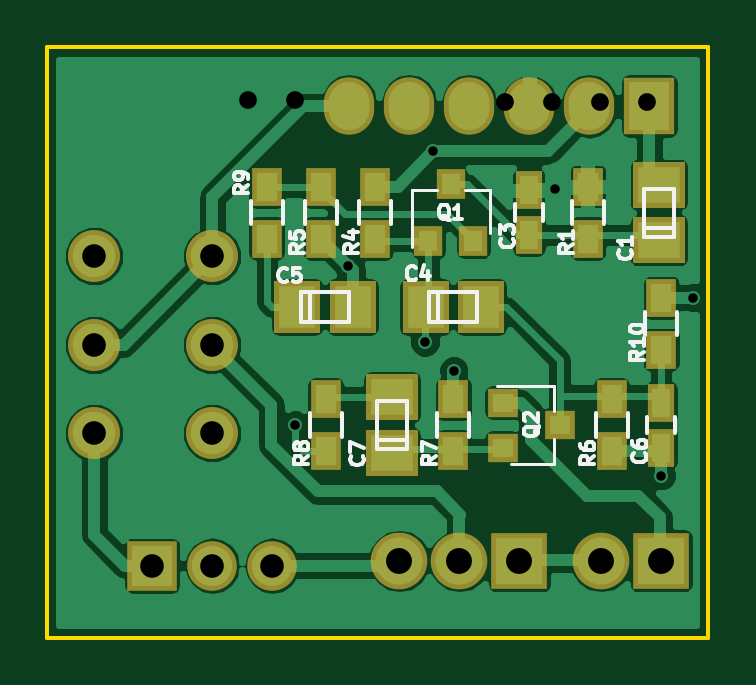
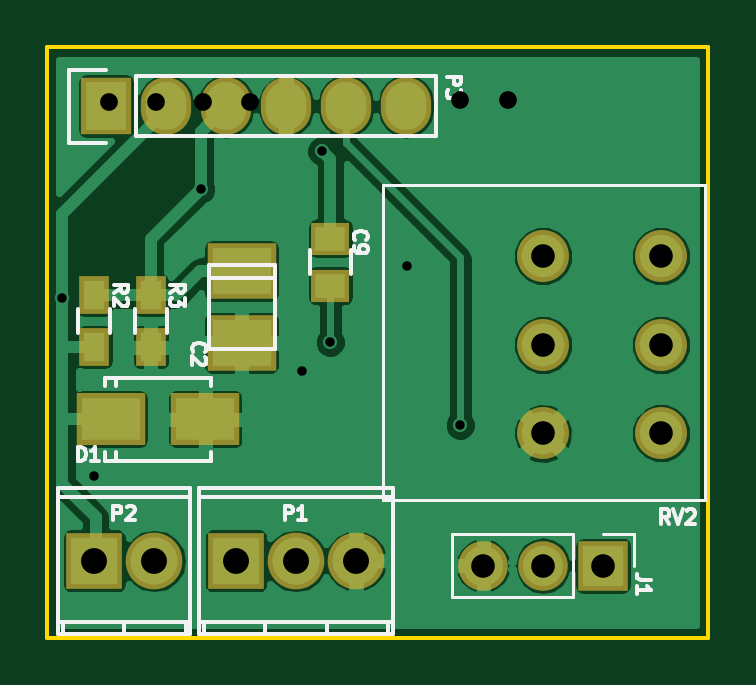
Circuit board: 10 layer files. Board 28.0 x 25.0 mm.
- bottom_copper: VOL-B.Cu.gbl (41198 bytes)
- bottom_mask: VOL-B.Mask.gbs (1422 bytes)
- paste: VOL-B.Paste.gbp (673 bytes)
- bottom_silk: VOL-B.SilkS.gbo (9329 bytes)
- outline: VOL-Edge.Cuts.gko (515 bytes)
- top_copper: VOL-F.Cu.gtl (50737 bytes)
- top_mask: VOL-F.Mask.gts (2124 bytes)
- paste: VOL-F.Paste.gtp (1370 bytes)
- top_silk: VOL-F.SilkS.gto (14676 bytes)
- drill: VOL.drl (614 bytes)

=== bottom_copper: VOL-B.Cu.gbl (41198 bytes, source omitted) ===
=== bottom_mask: VOL-B.Mask.gbs ===
G04 #@! TF.FileFunction,Soldermask,Bot*
%FSLAX46Y46*%
G04 Gerber Fmt 4.6, Leading zero omitted, Abs format (unit mm)*
G04 Created by KiCad (PCBNEW 4.0.4-1.fc24-product) date Mon Aug 27 11:40:59 2018*
%MOMM*%
%LPD*%
G01*
G04 APERTURE LIST*
%ADD10C,0.100000*%
%ADD11C,2.200000*%
%ADD12O,2.398980X2.398980*%
%ADD13R,2.398980X2.398980*%
%ADD14R,1.300000X1.600000*%
%ADD15R,2.899360X2.200860*%
%ADD16R,1.650000X1.400000*%
%ADD17R,2.100000X2.100000*%
%ADD18O,2.100000X2.100000*%
%ADD19R,2.899360X2.350720*%
%ADD20R,2.127200X2.432000*%
%ADD21O,2.127200X2.432000*%
G04 APERTURE END LIST*
D10*
D11*
X138000000Y-97850000D03*
X138000000Y-101600000D03*
X138000000Y-105350000D03*
X143000000Y-97850000D03*
X143000000Y-101600000D03*
X143000000Y-105350000D03*
D12*
X150920000Y-110750000D03*
D13*
X156000000Y-110750000D03*
D12*
X153460000Y-110750000D03*
X159460000Y-110750000D03*
D13*
X162000000Y-110750000D03*
D14*
X162000000Y-101700000D03*
X162000000Y-99500000D03*
X159600000Y-99500000D03*
X159600000Y-101700000D03*
D15*
X161298980Y-104750000D03*
X157301020Y-104750000D03*
D16*
X152000000Y-97100000D03*
X152000000Y-99100000D03*
D17*
X140460000Y-110950000D03*
D18*
X143000000Y-110950000D03*
X145540000Y-110950000D03*
D19*
X155760630Y-98475262D03*
X155760630Y-101523262D03*
D20*
X161500000Y-91500000D03*
D21*
X158960000Y-91500000D03*
X156420000Y-91500000D03*
X153880000Y-91500000D03*
X151340000Y-91500000D03*
X148800000Y-91500000D03*
M02*

=== paste: VOL-B.Paste.gbp ===
G04 #@! TF.FileFunction,Paste,Bot*
%FSLAX46Y46*%
G04 Gerber Fmt 4.6, Leading zero omitted, Abs format (unit mm)*
G04 Created by KiCad (PCBNEW 4.0.4-1.fc24-product) date Mon Aug 27 11:40:59 2018*
%MOMM*%
%LPD*%
G01*
G04 APERTURE LIST*
%ADD10C,0.100000*%
%ADD11R,0.900000X1.200000*%
%ADD12R,2.499360X1.800860*%
%ADD13R,1.250000X1.000000*%
%ADD14R,2.499360X1.950720*%
G04 APERTURE END LIST*
D10*
D11*
X162000000Y-101700000D03*
X162000000Y-99500000D03*
X159600000Y-99500000D03*
X159600000Y-101700000D03*
D12*
X161298980Y-104750000D03*
X157301020Y-104750000D03*
D13*
X152000000Y-97100000D03*
X152000000Y-99100000D03*
D14*
X155760630Y-98475262D03*
X155760630Y-101523262D03*
M02*

=== bottom_silk: VOL-B.SilkS.gbo (9329 bytes, source omitted) ===
=== outline: VOL-Edge.Cuts.gko ===
G04 #@! TF.FileFunction,Profile,NP*
%FSLAX46Y46*%
G04 Gerber Fmt 4.6, Leading zero omitted, Abs format (unit mm)*
G04 Created by KiCad (PCBNEW 4.0.4-1.fc24-product) date Mon Aug 27 11:40:59 2018*
%MOMM*%
%LPD*%
G01*
G04 APERTURE LIST*
%ADD10C,0.100000*%
%ADD11C,0.150000*%
G04 APERTURE END LIST*
D10*
D11*
X164000000Y-114000000D02*
X164000000Y-89000000D01*
X136000000Y-114000000D02*
X164000000Y-114000000D01*
X136000000Y-89000000D02*
X136000000Y-114000000D01*
X164000000Y-89000000D02*
X136000000Y-89000000D01*
M02*

=== top_copper: VOL-F.Cu.gtl (50737 bytes, source omitted) ===
=== top_mask: VOL-F.Mask.gts ===
G04 #@! TF.FileFunction,Soldermask,Top*
%FSLAX46Y46*%
G04 Gerber Fmt 4.6, Leading zero omitted, Abs format (unit mm)*
G04 Created by KiCad (PCBNEW 4.0.4-1.fc24-product) date Mon Aug 27 11:40:59 2018*
%MOMM*%
%LPD*%
G01*
G04 APERTURE LIST*
%ADD10C,0.100000*%
%ADD11R,1.150000X1.600000*%
%ADD12R,1.300000X1.200000*%
%ADD13R,1.949400X2.200860*%
%ADD14C,2.200000*%
%ADD15O,2.398980X2.398980*%
%ADD16R,2.398980X2.398980*%
%ADD17R,1.200000X1.300000*%
%ADD18R,1.300000X1.600000*%
%ADD19R,2.200860X1.949400*%
%ADD20R,2.100000X2.100000*%
%ADD21O,2.100000X2.100000*%
%ADD22R,2.127200X2.432000*%
%ADD23O,2.127200X2.432000*%
G04 APERTURE END LIST*
D10*
D11*
X156400000Y-96950000D03*
X156400000Y-95050000D03*
D12*
X155300000Y-104050000D03*
X155300000Y-105950000D03*
X157700000Y-105000000D03*
D13*
X152023980Y-100000000D03*
X154376020Y-100000000D03*
D14*
X138000000Y-97850000D03*
X138000000Y-101600000D03*
X138000000Y-105350000D03*
X143000000Y-97850000D03*
X143000000Y-101600000D03*
X143000000Y-105350000D03*
D15*
X150920000Y-110750000D03*
D16*
X156000000Y-110750000D03*
D15*
X153460000Y-110750000D03*
D17*
X152150000Y-97200000D03*
X154050000Y-97200000D03*
X153100000Y-94800000D03*
D18*
X149900000Y-94900000D03*
X149900000Y-97100000D03*
D19*
X161900000Y-97176020D03*
X161900000Y-94823980D03*
D11*
X162000000Y-104050000D03*
X162000000Y-105950000D03*
D19*
X150600000Y-106176020D03*
X150600000Y-103823980D03*
D15*
X159460000Y-110750000D03*
D16*
X162000000Y-110750000D03*
D18*
X158900000Y-97100000D03*
X158900000Y-94900000D03*
X147600000Y-94900000D03*
X147600000Y-97100000D03*
X159900000Y-103900000D03*
X159900000Y-106100000D03*
X153200000Y-106100000D03*
X153200000Y-103900000D03*
X147800000Y-106100000D03*
X147800000Y-103900000D03*
X145300000Y-94900000D03*
X145300000Y-97100000D03*
X162000000Y-99600000D03*
X162000000Y-101800000D03*
D20*
X140460000Y-110950000D03*
D21*
X143000000Y-110950000D03*
X145540000Y-110950000D03*
D13*
X146584610Y-99999262D03*
X148936650Y-99999262D03*
D22*
X161500000Y-91500000D03*
D23*
X158960000Y-91500000D03*
X156420000Y-91500000D03*
X153880000Y-91500000D03*
X151340000Y-91500000D03*
X148800000Y-91500000D03*
M02*

=== paste: VOL-F.Paste.gtp ===
G04 #@! TF.FileFunction,Paste,Top*
%FSLAX46Y46*%
G04 Gerber Fmt 4.6, Leading zero omitted, Abs format (unit mm)*
G04 Created by KiCad (PCBNEW 4.0.4-1.fc24-product) date Mon Aug 27 11:40:59 2018*
%MOMM*%
%LPD*%
G01*
G04 APERTURE LIST*
%ADD10C,0.100000*%
%ADD11R,0.750000X1.200000*%
%ADD12R,0.900000X0.800000*%
%ADD13R,1.549400X1.800860*%
%ADD14R,0.800000X0.900000*%
%ADD15R,0.900000X1.200000*%
%ADD16R,1.800860X1.549400*%
G04 APERTURE END LIST*
D10*
D11*
X156400000Y-96950000D03*
X156400000Y-95050000D03*
D12*
X155300000Y-104050000D03*
X155300000Y-105950000D03*
X157700000Y-105000000D03*
D13*
X152023980Y-100000000D03*
X154376020Y-100000000D03*
D14*
X152150000Y-97200000D03*
X154050000Y-97200000D03*
X153100000Y-94800000D03*
D15*
X149900000Y-94900000D03*
X149900000Y-97100000D03*
D16*
X161900000Y-97176020D03*
X161900000Y-94823980D03*
D11*
X162000000Y-104050000D03*
X162000000Y-105950000D03*
D16*
X150600000Y-106176020D03*
X150600000Y-103823980D03*
D15*
X158900000Y-97100000D03*
X158900000Y-94900000D03*
X147600000Y-94900000D03*
X147600000Y-97100000D03*
X159900000Y-103900000D03*
X159900000Y-106100000D03*
X153200000Y-106100000D03*
X153200000Y-103900000D03*
X147800000Y-106100000D03*
X147800000Y-103900000D03*
X145300000Y-94900000D03*
X145300000Y-97100000D03*
X162000000Y-99600000D03*
X162000000Y-101800000D03*
D13*
X146584610Y-99999262D03*
X148936650Y-99999262D03*
M02*

=== top_silk: VOL-F.SilkS.gto (14676 bytes, source omitted) ===
=== drill: VOL.drl ===
M48
;DRILL file {KiCad 4.0.4-1.fc24-product} date Mon Apr 30 14:16:05 2018
;FORMAT={-:-/ absolute / metric / decimal}
FMAT,2
METRIC,TZ
T1C0.400
T2C0.750
T3C1.000
T4C1.097
%
G90
G05
M71
T1
X146.5Y-105.
X148.749Y-98.249
X152.Y-101.5
X152.35Y-93.4
X153.22Y-102.7
X157.5Y-95.
X162.Y-107.14
X163.36Y-99.6
T2
X144.5Y-91.25
X146.5Y-91.25
X155.393Y-91.318
X157.393Y-91.318
X159.393Y-91.318
X161.393Y-91.318
T3
X138.Y-97.85
X138.Y-101.6
X138.Y-105.35
X140.46Y-110.95
X143.Y-97.85
X143.Y-101.6
X143.Y-105.35
X143.Y-110.95
X145.54Y-110.95
T4
X150.92Y-110.75
X153.46Y-110.75
X156.Y-110.75
X159.46Y-110.75
X162.Y-110.75
T0
M30
